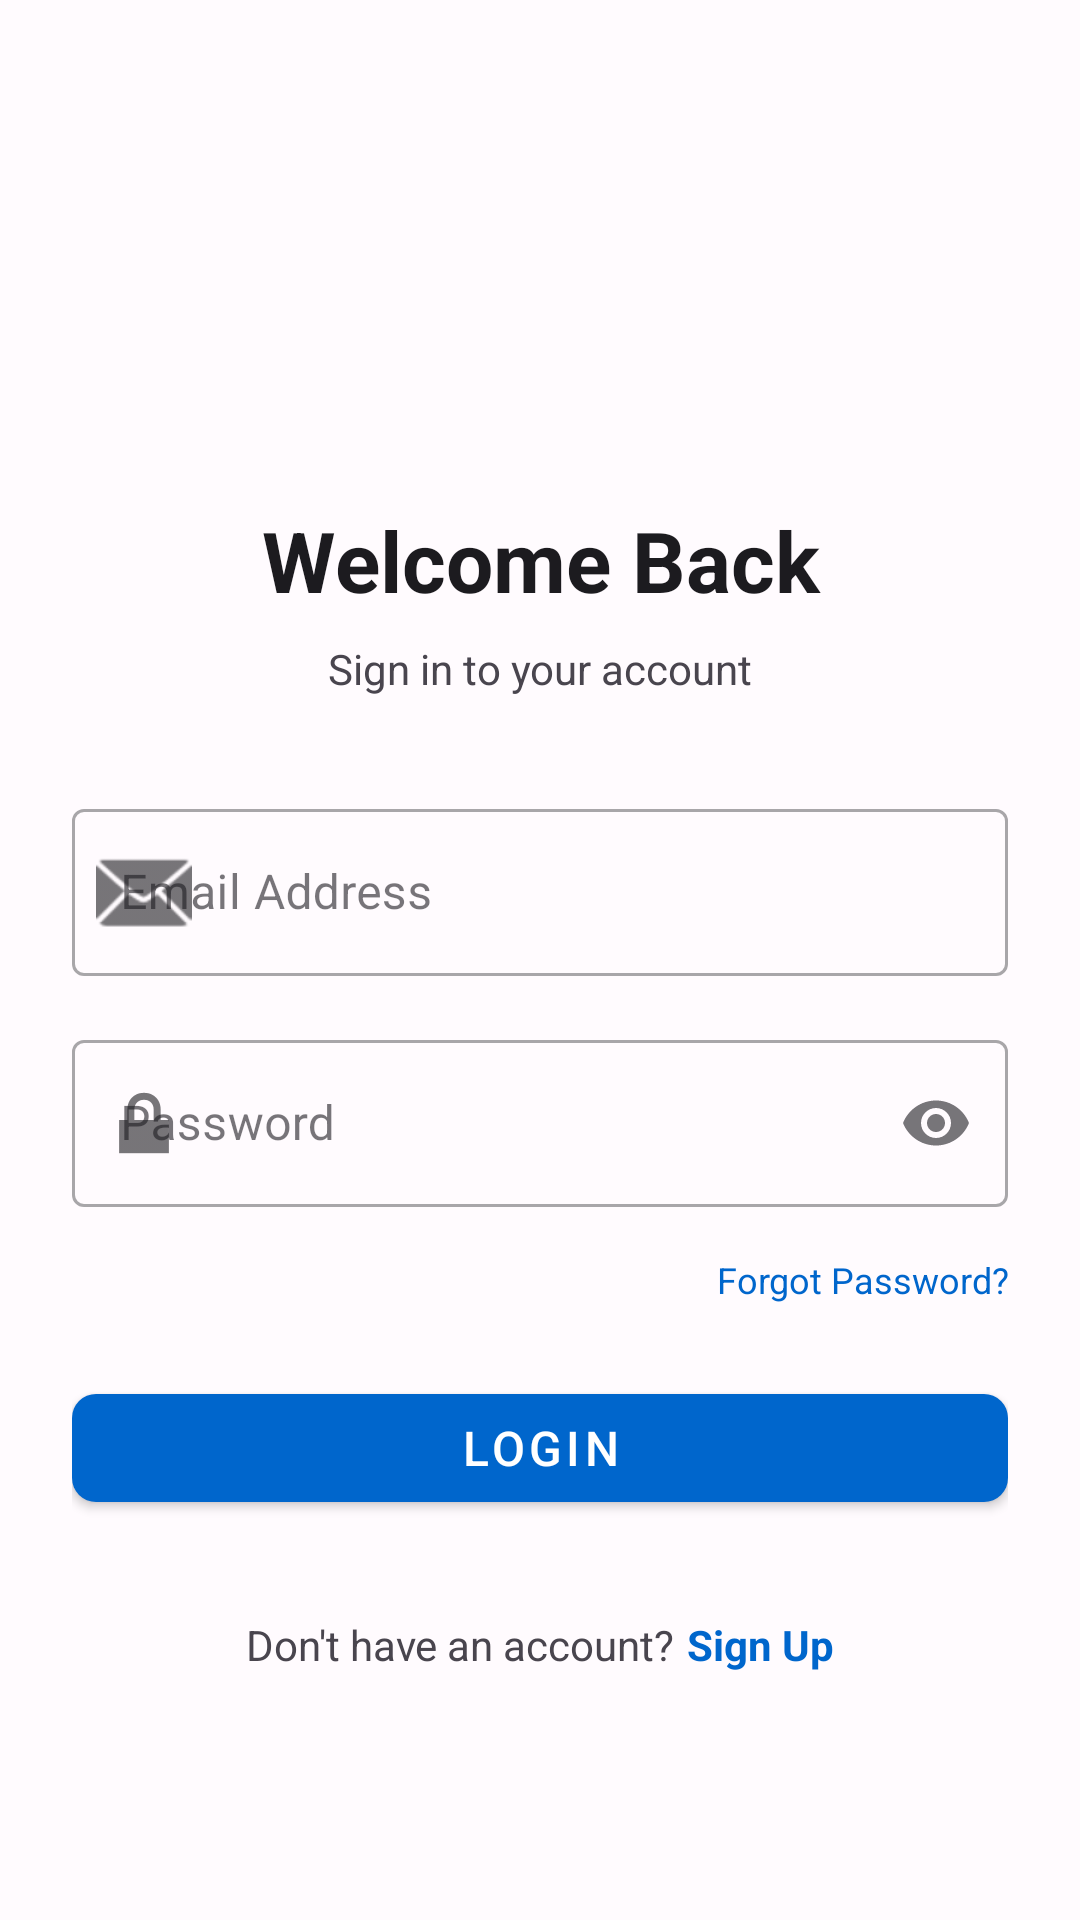

Write the Android layout XML for this screen, with the resource values it uses.
<!-- AndroidManifest.xml: application theme Theme.MedPRAVA -->
<!-- res/layout/activity_login.xml -->
<?xml version="1.0" encoding="utf-8"?>
<ScrollView xmlns:android="http://schemas.android.com/apk/res/android"
    xmlns:app="http://schemas.android.com/apk/res-auto"
    xmlns:tools="http://schemas.android.com/tools"
    android:layout_width="match_parent"
    android:layout_height="match_parent"
    android:background="@color/md_theme_light_background">

    <LinearLayout
        android:layout_width="match_parent"
        android:layout_height="wrap_content"
        android:orientation="vertical"
        android:padding="24dp">

        
        <ImageView
            android:layout_width="80dp"
            android:layout_height="80dp"
            android:layout_gravity="center_horizontal"
            android:layout_marginTop="32dp"
            android:layout_marginBottom="32dp"
            android:contentDescription="@string/app_name"
            android:src="@mipmap/ic_launcher_round" />

        
        <TextView
            android:layout_width="match_parent"
            android:layout_height="wrap_content"
            android:gravity="center_horizontal"
            android:text="@string/login_title"
            android:textColor="@color/md_theme_light_onBackground"
            android:textSize="28sp"
            android:textStyle="bold" />

        
        <TextView
            android:layout_width="match_parent"
            android:layout_height="wrap_content"
            android:layout_marginTop="8dp"
            android:layout_marginBottom="32dp"
            android:gravity="center_horizontal"
            android:text="@string/login_subtitle"
            android:textColor="@color/md_theme_light_onSurfaceVariant"
            android:textSize="14sp" />

        
        <com.google.android.material.textfield.TextInputLayout
            android:layout_width="match_parent"
            android:layout_height="wrap_content"
            android:layout_marginBottom="16dp"
            android:hint="@string/email_hint"
            app:boxBackgroundMode="outline"
            app:startIconDrawable="@android:drawable/ic_dialog_email">

            <com.google.android.material.textfield.TextInputEditText
                android:id="@+id/emailInput"
                android:layout_width="match_parent"
                android:layout_height="wrap_content"
                android:inputType="textEmailAddress" />
        </com.google.android.material.textfield.TextInputLayout>

        
        <com.google.android.material.textfield.TextInputLayout
            android:layout_width="match_parent"
            android:layout_height="wrap_content"
            android:layout_marginBottom="16dp"
            android:hint="@string/password_hint"
            app:boxBackgroundMode="outline"
            app:endIconMode="password_toggle"
            app:startIconDrawable="@android:drawable/ic_lock_lock">

            <com.google.android.material.textfield.TextInputEditText
                android:id="@+id/passwordInput"
                android:layout_width="match_parent"
                android:layout_height="wrap_content"
                android:inputType="textPassword" />
        </com.google.android.material.textfield.TextInputLayout>

        
        <TextView
            android:id="@+id/forgotPasswordLink"
            android:layout_width="match_parent"
            android:layout_height="wrap_content"
            android:layout_marginBottom="24dp"
            android:gravity="end"
            android:text="@string/forgot_password"
            android:textColor="@color/md_theme_light_primary"
            android:textSize="12sp" />

        
        <com.google.android.material.button.MaterialButton
            android:id="@+id/loginButton"
            android:layout_width="match_parent"
            android:layout_height="48dp"
            android:layout_marginBottom="16dp"
            android:text="@string/login_button"
            android:textSize="16sp"
            app:cornerRadius="8dp" />

        
        <ProgressBar
            android:id="@+id/progressBar"
            android:layout_width="wrap_content"
            android:layout_height="wrap_content"
            android:layout_gravity="center_horizontal"
            android:visibility="gone" />

        
        <LinearLayout
            android:layout_width="match_parent"
            android:layout_height="wrap_content"
            android:layout_marginTop="16dp"
            android:gravity="center_horizontal"
            android:orientation="horizontal">

            <TextView
                android:layout_width="wrap_content"
                android:layout_height="wrap_content"
                android:text="@string/no_account"
                android:textColor="@color/md_theme_light_onSurfaceVariant"
                android:textSize="14sp" />

            <TextView
                android:id="@+id/signupLink"
                android:layout_width="wrap_content"
                android:layout_height="wrap_content"
                android:layout_marginStart="4dp"
                android:text="@string/sign_up_link"
                android:textColor="@color/md_theme_light_primary"
                android:textSize="14sp"
                android:textStyle="bold" />
        </LinearLayout>
    </LinearLayout>
</ScrollView>
<!-- resources referenced by this layout -->
<resources>
  <color name="md_theme_light_background">#FFFBFE</color>
  <color name="md_theme_light_onBackground">#1C1B1F</color>
  <color name="md_theme_light_onSurfaceVariant">#49454E</color>
  <color name="md_theme_light_primary">#0066CC</color>
  <string name="app_name">MedPRAVA</string>
  <string name="email_hint">Email Address</string>
  <string name="forgot_password">Forgot Password?</string>
  <string name="login_button">Login</string>
  <string name="login_subtitle">Sign in to your account</string>
  <string name="login_title">Welcome Back</string>
  <string name="no_account">Don't have an account?</string>
  <string name="password_hint">Password</string>
  <string name="sign_up_link">Sign Up</string>
  <color name="md_theme_light_onPrimary">#FFFFFF</color>
  <color name="md_theme_light_primaryContainer">#E0E7FF</color>
  <color name="md_theme_light_onPrimaryContainer">#001E59</color>
  <color name="md_theme_light_secondary">#00796B</color>
  <color name="md_theme_light_onSecondary">#FFFFFF</color>
  <color name="md_theme_light_secondaryContainer">#B2DFDB</color>
  <color name="md_theme_light_onSecondaryContainer">#004D40</color>
  <color name="md_theme_light_tertiary">#FF6F00</color>
  <color name="md_theme_light_onTertiary">#FFFFFF</color>
  <color name="md_theme_light_tertiaryContainer">#FFE0B2</color>
  <color name="md_theme_light_onTertiaryContainer">#E65100</color>
  <color name="md_theme_light_surface">#FFFBFE</color>
  <color name="md_theme_light_onSurface">#1C1B1F</color>
  <color name="md_theme_light_surfaceVariant">#E7E0EC</color>
  <color name="md_theme_light_outline">#79747E</color>
  <color name="md_theme_light_error">#F2B8B5</color>
  <color name="md_theme_light_onError">#8B0000</color>
  <color name="md_theme_light_errorContainer">#F9DEDC</color>
  <color name="md_theme_light_onErrorContainer">#410E0B</color>
</resources>
